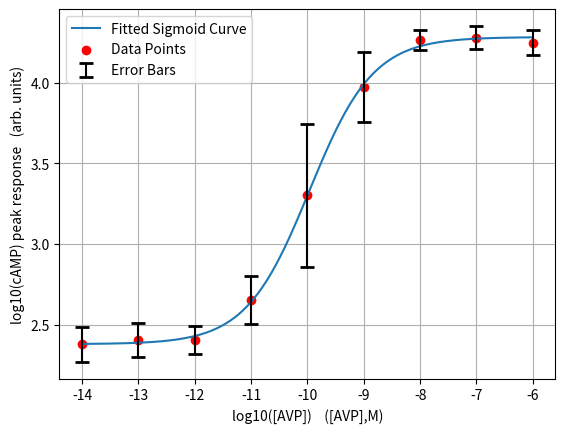

This chart was generated by the following Python code:
import numpy as np
import matplotlib.pyplot as plt
from scipy.optimize import curve_fit

# Sigmoid function
def sigmoid(x, a, b, c, d):
    return a / (1 + np.exp(-b * (x - c))) + d

# Data
nr = 6
r1j1 = np.array([22536, 23300, 22054, 9658, 1234, 366, 246, 246, 266])
r1j2 = np.array([22890, 24571, 22124, 10290, 1298, 366, 266, 268, 256])
r1j3 = np.array([15777, 17005, 14963, 4728, 744, 312, 308, 314, 284])
r1j4 = np.array([16565, 18347, 18171, 5372, 804, 374, 336, 360, 328])
r1j5 = np.array([14655, 15903, 16745, 16259, 7788, 648, 184, 172, 158])
r1j6 = np.array([16003, 17315, 17895, 17821, 8608, 798, 216, 208, 184])

log10conc = np.array([-6, -7, -8, -9, -10, -11, -12, -13, -14])

log10r1j1 = np.log10(r1j1)
log10r1j2 = np.log10(r1j2)
log10r1j3 = np.log10(r1j3)
log10r1j4 = np.log10(r1j4)
log10r1j5 = np.log10(r1j5)
log10r1j6 = np.log10(r1j6)

aver = (log10r1j1 + log10r1j2 + log10r1j3 + log10r1j4 + log10r1j5 + log10r1j6) / nr

# Averaging
avgPeakResponse = (aver)

# Calculate standard deviation for each data point
std_dev = np.std([log10r1j1, log10r1j2, log10r1j3, log10r1j4, log10r1j5, log10r1j6], axis=0)

# Fit sigmoid curve
p0 = [max(avgPeakResponse), 1, np.median(log10conc), min(avgPeakResponse)]  # Initial guess for the parameters
popt, pcov = curve_fit(sigmoid, log10conc, avgPeakResponse, p0=p0)

# Generate denser set of points for smoother curve
new_log10conc = np.linspace(log10conc.min(), log10conc.max(), 1000)
smoothed_curve = sigmoid(new_log10conc, *popt)

# Plot
plt.plot(new_log10conc, smoothed_curve, '-', label='Fitted Sigmoid Curve')
plt.scatter(log10conc, avgPeakResponse, marker='o', color='red', label='Data Points')  # Data points
plt.errorbar(log10conc, avgPeakResponse, yerr=std_dev, fmt='none', color='black', capsize=5, capthick=2, label='Error Bars')  # Vertical error bars
plt.xlabel('log10([AVP])    ([AVP],M)')
plt.ylabel('log10(cAMP) peak response   (arb. units)')

plt.grid(True)
plt.legend()
plt.show()
